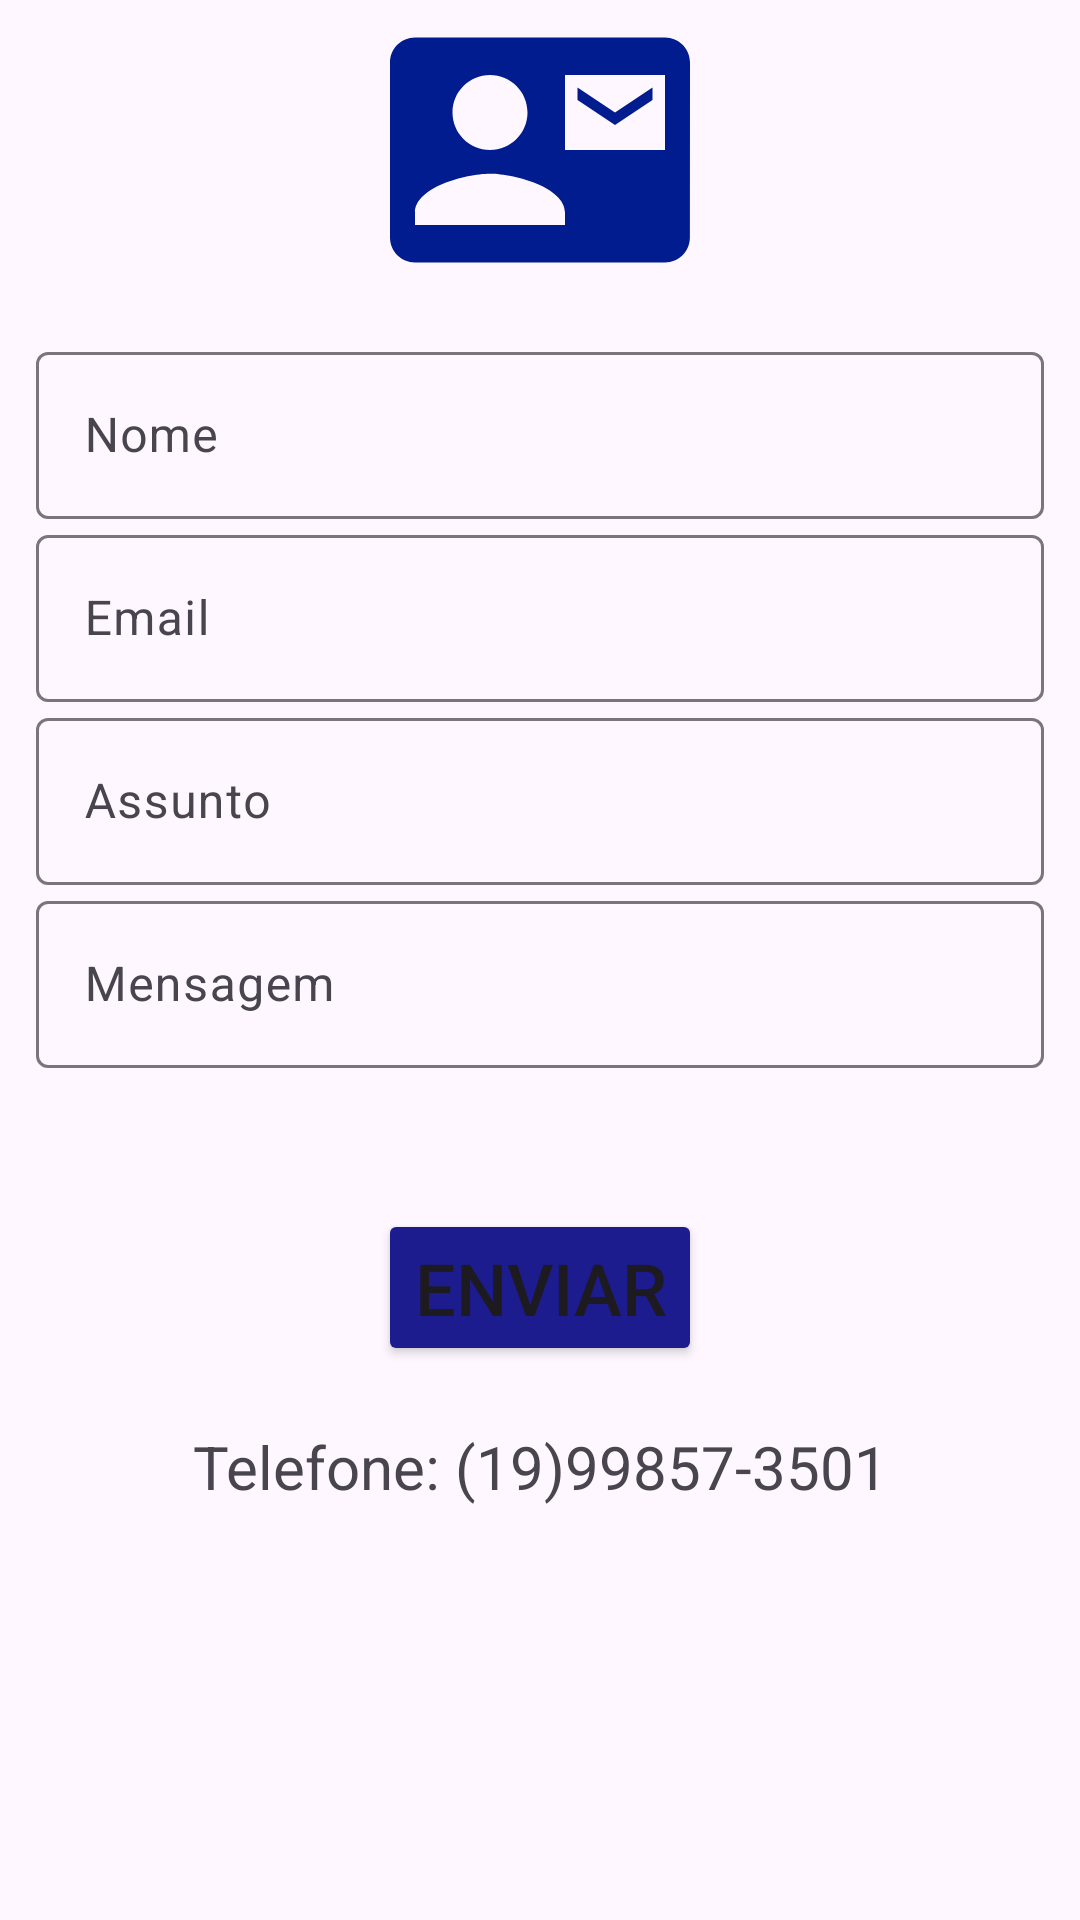

This screen was rendered from an Android layout file. Write that file and the resources it references.
<!-- AndroidManifest.xml: application theme Theme.LugaLuga -->
<!-- res/layout/fragment_fale.xml -->
<?xml version="1.0" encoding="utf-8"?>
<FrameLayout xmlns:android="http://schemas.android.com/apk/res/android"
    xmlns:tools="http://schemas.android.com/tools"
    android:layout_width="match_parent"
    android:layout_height="match_parent"
    xmlns:app="http://schemas.android.com/apk/res-auto"
    tools:context=".view.FaleFragment">


    <ScrollView
        android:id="@+id/scrollView"
        android:layout_width="match_parent"
        android:layout_height="wrap_content"
        app:layout_constraintTop_toTopOf="parent"
        app:layout_constraintStart_toStartOf="parent"
        app:layout_constraintEnd_toEndOf="parent">

    <androidx.constraintlayout.widget.ConstraintLayout
        android:layout_width="match_parent"
        android:layout_height="wrap_content">

        <ImageView
            android:id="@+id/img_fale"
            android:layout_width="wrap_content"
            android:layout_height="wrap_content"
            app:layout_constraintEnd_toEndOf="parent"
            app:layout_constraintStart_toStartOf="parent"
            app:layout_constraintTop_toTopOf="parent"
            app:srcCompat="@drawable/fale_conosco"/>



    <com.google.android.material.textfield.TextInputLayout
        android:id="@+id/input_nome"
        android:layout_width="match_parent"
        android:layout_height="wrap_content"
        android:hint="@string/input_nome_user"
        android:layout_marginTop="12dp"
        android:layout_marginStart="12dp"
        android:layout_marginEnd="12dp"
        app:layout_constraintTop_toBottomOf="@id/img_fale"
        app:layout_constraintStart_toStartOf="parent"
        app:layout_constraintEnd_toEndOf="parent">

        <com.google.android.material.textfield.TextInputEditText
            android:layout_width="match_parent"
            android:layout_height="wrap_content"
            android:inputType="text"/>

    </com.google.android.material.textfield.TextInputLayout>

    <com.google.android.material.textfield.TextInputLayout
        android:id="@+id/input_email"
        android:layout_width="match_parent"
        android:layout_height="wrap_content"
        android:hint="@string/input_email_user"
        android:layout_marginStart="12dp"
        android:layout_marginEnd="12dp"
        app:layout_constraintTop_toBottomOf="@+id/input_nome"
        app:layout_constraintStart_toStartOf="parent"
        app:layout_constraintEnd_toEndOf="parent">

        <com.google.android.material.textfield.TextInputEditText
            android:layout_width="match_parent"
            android:layout_height="wrap_content"
            android:inputType="text"
            />

    </com.google.android.material.textfield.TextInputLayout>

        <com.google.android.material.textfield.TextInputLayout
            android:id="@+id/input_assunto"
            android:layout_width="match_parent"
            android:layout_height="wrap_content"
            android:hint="@string/input_assunto_user"
            android:layout_marginStart="12dp"
            android:layout_marginEnd="12dp"
            app:layout_constraintTop_toBottomOf="@+id/input_email"
            app:layout_constraintStart_toStartOf="parent"
            app:layout_constraintEnd_toEndOf="parent">

            <com.google.android.material.textfield.TextInputEditText
                android:layout_width="match_parent"
                android:layout_height="wrap_content"
                android:inputType="text"
                />

        </com.google.android.material.textfield.TextInputLayout>

        <com.google.android.material.textfield.TextInputLayout
            android:id="@+id/input_mensagem"
            android:layout_width="match_parent"
            android:layout_height="wrap_content"
            android:hint="@string/input_msg_user"
            android:layout_marginStart="12dp"
            android:layout_marginEnd="12dp"
            app:layout_constraintTop_toBottomOf="@+id/input_assunto"
            app:layout_constraintStart_toStartOf="parent"
            app:layout_constraintEnd_toEndOf="parent">

            <com.google.android.material.textfield.TextInputEditText
                android:layout_width="match_parent"
                android:layout_height="wrap_content"
                android:inputType="text"
                />

        </com.google.android.material.textfield.TextInputLayout>

        <Button
            android:id="@+id/btn_enviar"
            android:layout_width="wrap_content"
            android:layout_height="wrap_content"
            android:layout_margin="22dp"
            android:backgroundTint="@color/blue_dark"
            android:text="@string/btn_enviar"
            android:textAllCaps="true"
            android:textSize="24sp"
            app:layout_constraintBottom_toBottomOf="parent"
            app:layout_constraintEnd_toEndOf="parent"
            app:layout_constraintStart_toStartOf="parent"
            app:layout_constraintTop_toBottomOf="@+id/input_mensagem"/>

        <TextView
            android:id="@+id/texto"
            android:layout_width="wrap_content"
            android:layout_height="wrap_content"
            android:gravity="center"
            android:textSize="20dp"
            android:text="Telefone: (19)99857-3501"
            android:layout_margin="20dp"
            android:layout_marginTop="20dp"
            app:layout_constraintStart_toStartOf="parent"
            app:layout_constraintEnd_toEndOf="parent"
            app:layout_constraintTop_toBottomOf="@id/btn_enviar"/>

    </androidx.constraintlayout.widget.ConstraintLayout>

    </ScrollView>

</FrameLayout>
<!-- resources referenced by this layout -->
<resources>
  <color name="blue_dark">#1C1C8E</color>
  <!-- drawable fale_conosco (drawable) -->
  <vector android:height="100dp" android:tint="#001C8E"
      android:viewportHeight="24" android:viewportWidth="24"
      android:width="100dp" xmlns:android="http://schemas.android.com/apk/res/android">
      <path android:fillColor="@android:color/white" android:pathData="M21,8L21,7l-3,2 -3,-2v1l3,2 3,-2zM22,3L2,3C0.9,3 0,3.9 0,5v14c0,1.1 0.9,2 2,2h20c1.1,0 1.99,-0.9 1.99,-2L24,5c0,-1.1 -0.9,-2 -2,-2zM8,6c1.66,0 3,1.34 3,3s-1.34,3 -3,3 -3,-1.34 -3,-3 1.34,-3 3,-3zM14,18L2,18v-1c0,-2 4,-3.1 6,-3.1s6,1.1 6,3.1v1zM22,12h-8L14,6h8v6z"/>
  </vector>
  <string name="btn_enviar">ENVIAR</string>
  <string name="input_assunto_user">Assunto</string>
  <string name="input_email_user">Email</string>
  <string name="input_msg_user">Mensagem</string>
  <string name="input_nome_user">Nome</string>
  <style name="Theme.LugaLuga" parent="Base.Theme.LugaLuga" />
  <style name="Base.Theme.LugaLuga" parent="Theme.Material3.DayNight.NoActionBar">
          
          <item name="colorPrimary">@color/blue_dark</item>
      </style>
</resources>
